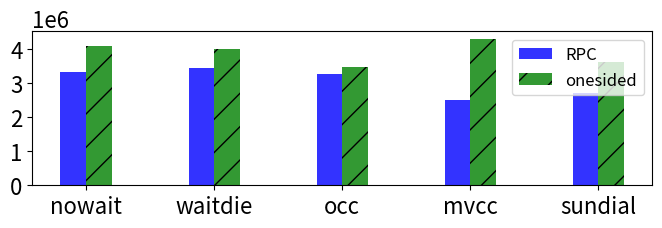

Reproduce this figure in Python.
import matplotlib
matplotlib.use("pdf")

import numpy as np
import matplotlib.pyplot as plt

# data to plot
xticks = ('nowait', 'waitdie', 'occ', 'mvcc', 'sundial')
n_groups = len(xticks)
rpc = (3333325, 3435806, 3268506, 2499047, 2699445)
onesided = (4102212, 4007310, 3481180, 4312138, 3638650)

colors=['b','g','r','c','m','y','k','grey']
patterns = [ "","/", "/" , "\\" , "|" , "-" , "+" , "x", "o", "O", ".", "*" ]

# plt.figure(figsize=(24,4))
# create plot
fig, ax = plt.subplots(figsize=(8,2))
index = np.arange(n_groups)*1.5
bar_width = 0.3
opacity = 0.8

rects1 = plt.bar(index, rpc, bar_width,
alpha=opacity,
color='b',
label='RPC')

rects2 = plt.bar(index + bar_width, onesided, bar_width,
alpha=opacity,
color='g',
hatch='/',
label='onesided')


ax.ticklabel_format(axis='y', style='sci',scilimits=(0,0))
ax.yaxis.get_offset_text().set_fontsize(16)
#plt.xlabel('')
# plt.ylabel('')
# plt.title('# Network Round Trips')
plt.xticks(index + bar_width/2, xticks, fontsize=16)
plt.yticks(fontsize=16)
plt.legend(fontsize=12)

# plt.title("Operation latency in Sundial running YCSB on gorgon(8 thread 10 cor)")
# plt.legend(fontsize=16, bbox_to_anchor=(-2.2, -0.9, 1, .06), loc=3, ncol=2,  borderaxespad=0.)
plt.savefig('network_trips' + '.pdf', bbox_inches='tight')
